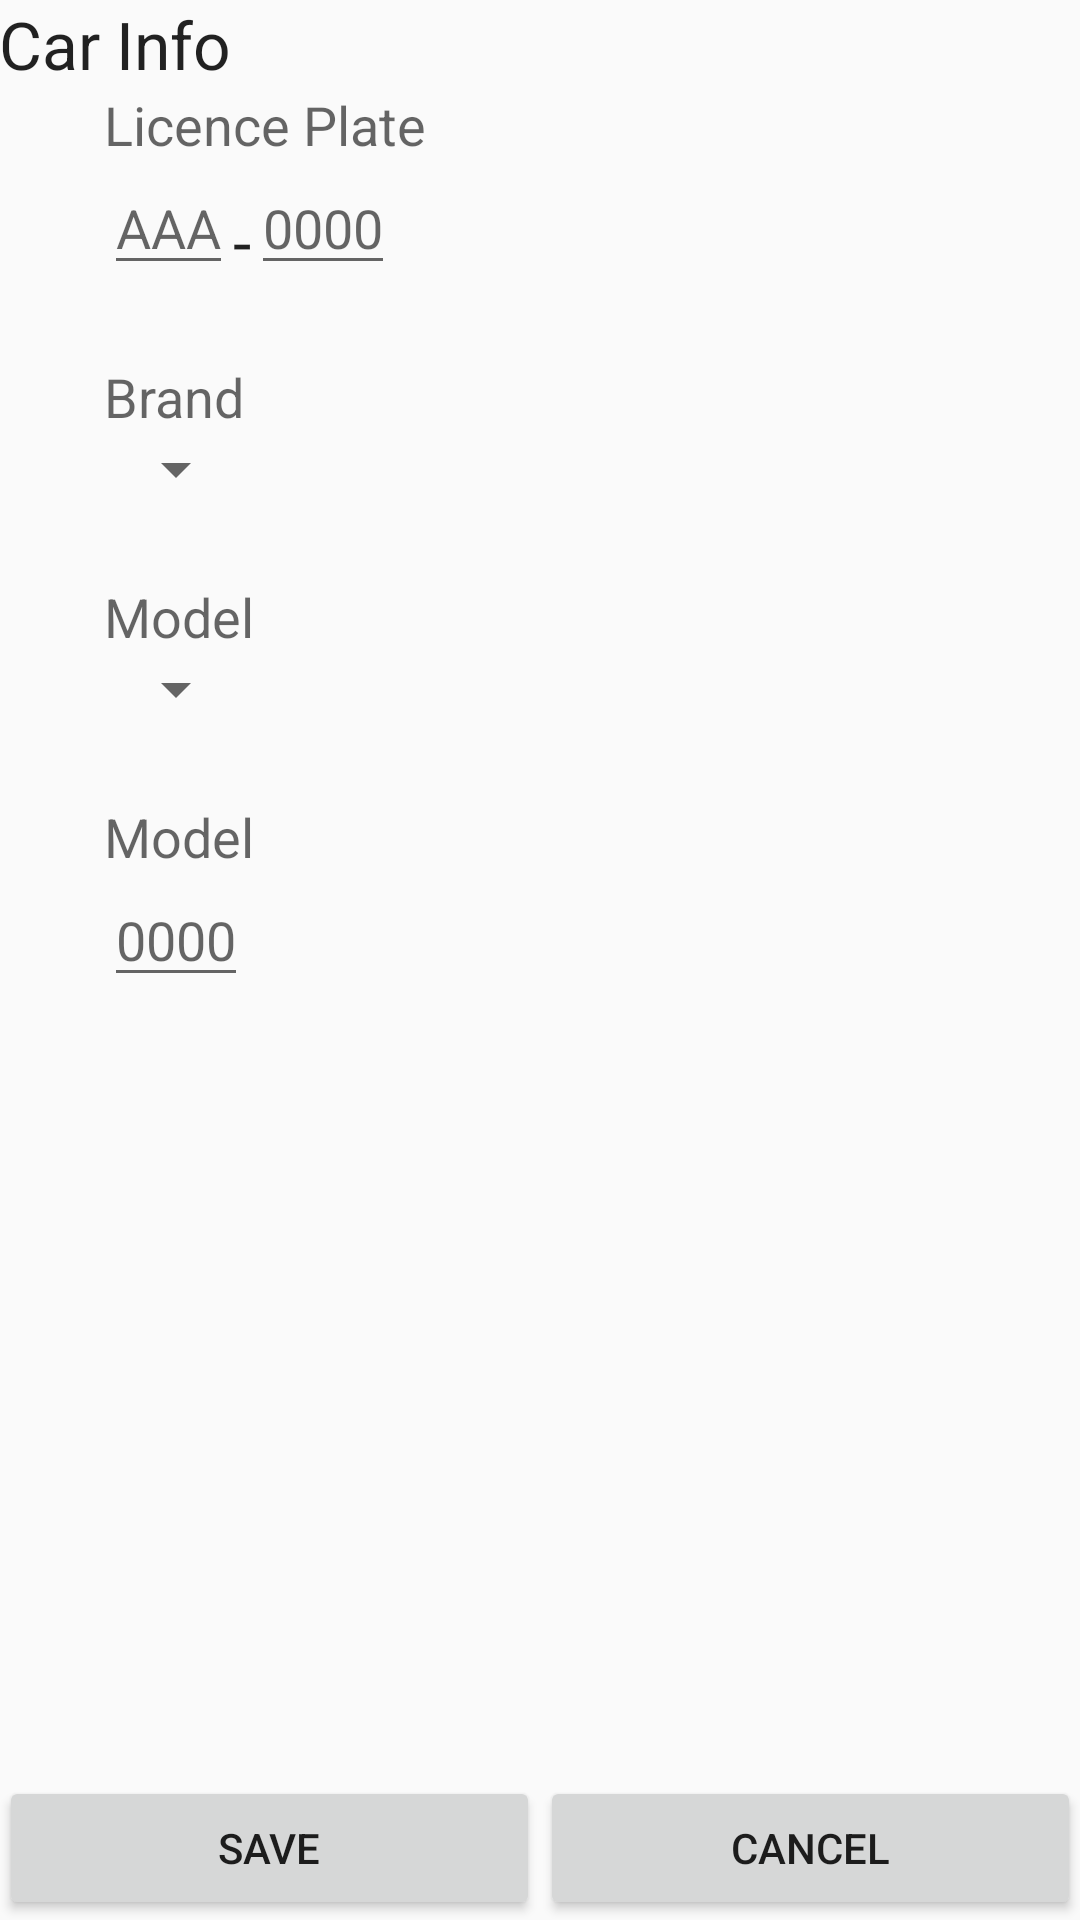

Produce the Android XML layout that renders to this screen, including the resource entries it uses.
<!-- AndroidManifest.xml: application theme AppTheme -->
<!-- res/layout/activity_new_car.xml -->
<?xml version="1.0" encoding="utf-8"?>
<RelativeLayout xmlns:android="http://schemas.android.com/apk/res/android"
    xmlns:tools="http://schemas.android.com/tools"
    android:layout_width="match_parent"
    android:layout_height="match_parent"
    android:paddingBottom="@dimen/activity_vertical_margin"
    android:paddingLeft="@dimen/activity_horizontal_margin"
    android:paddingRight="@dimen/activity_horizontal_margin"
    android:paddingTop="@dimen/activity_vertical_margin"
    tools:context="com.example.insuranceco.NewCarActivity">

    <TextView
        android:layout_width="wrap_content"
        android:layout_height="wrap_content"
        android:textAppearance="?android:attr/textAppearanceLarge"
        android:text="@string/label_car_info"
        android:id="@+id/textView"
        android:layout_alignParentTop="true"
        android:layout_alignParentLeft="true"
        android:layout_alignParentStart="true" />

    <TextView
        android:layout_width="wrap_content"
        android:layout_height="wrap_content"
        android:textAppearance="?android:attr/textAppearanceMedium"
        android:text="@string/label_licence_plate"
        android:id="@+id/textView2"
        android:layout_marginLeft="35dp"
        android:layout_marginStart="35dp"
        android:layout_below="@+id/textView"
        android:layout_alignParentLeft="true"
        android:layout_alignParentStart="true" />

    <EditText
        android:layout_width="wrap_content"
        android:layout_height="wrap_content"
        android:id="@+id/txtPlate1"
        android:hint="AAA"
        android:inputType="textCapCharacters"
        android:layout_below="@+id/textView2"
        android:layout_alignLeft="@+id/textView2"
        android:layout_alignStart="@+id/textView2"
        android:maxLength="3"
        android:maxLines="1" />

    <TextView
        android:layout_width="wrap_content"
        android:layout_height="wrap_content"
        android:textAppearance="?android:attr/textAppearanceLarge"
        android:text="-"
        android:id="@+id/textView3"
        android:layout_alignBottom="@+id/txtPlate1"
        android:layout_toRightOf="@+id/txtPlate1"
        android:layout_toEndOf="@+id/txtPlate1" />

    <EditText
        android:layout_width="wrap_content"
        android:layout_height="wrap_content"
        android:id="@+id/txtPlate2"
        android:inputType="number"
        android:hint="0000"
        android:layout_alignBottom="@+id/textView3"
        android:layout_toRightOf="@+id/textView3"
        android:layout_toEndOf="@+id/textView3"
        android:maxLines="1"
        android:maxLength="4" />

    <TextView
        android:layout_width="wrap_content"
        android:layout_height="wrap_content"
        android:textAppearance="?android:attr/textAppearanceMedium"
        android:text="@string/label_car_brand"
        android:id="@+id/textView4"
        android:layout_marginTop="25dp"
        android:layout_below="@+id/textView3"
        android:layout_alignLeft="@+id/txtPlate1"
        android:layout_alignStart="@+id/txtPlate1" />

    <Spinner
        android:layout_width="wrap_content"
        android:layout_height="wrap_content"
        android:id="@+id/spnBrand"
        android:layout_below="@+id/textView4"
        android:layout_alignLeft="@+id/textView4"
        android:layout_alignStart="@+id/textView4" />

    <TextView
        android:layout_width="wrap_content"
        android:layout_height="wrap_content"
        android:textAppearance="?android:attr/textAppearanceMedium"
        android:text="@string/label_car_model"
        android:id="@+id/textView5"
        android:layout_below="@+id/spnBrand"
        android:layout_marginTop="25dp"
        android:layout_alignLeft="@+id/spnBrand"
        android:layout_alignStart="@+id/spnBrand" />

    <Spinner
        android:layout_width="wrap_content"
        android:layout_height="wrap_content"
        android:id="@+id/spnModel"
        android:layout_below="@+id/textView5"
        android:layout_alignLeft="@+id/spnBrand" />

    <TextView
        android:layout_width="wrap_content"
        android:layout_height="wrap_content"
        android:textAppearance="?android:attr/textAppearanceMedium"
        android:text="@string/label_car_model"
        android:id="@+id/textView6"
        android:layout_below="@+id/spnModel"
        android:layout_marginTop="25dp"
        android:layout_alignLeft="@+id/spnBrand"
        android:layout_alignStart="@+id/spnBrand" />

    <EditText
        android:layout_width="wrap_content"
        android:layout_height="wrap_content"
        android:id="@+id/txtYear"
        android:inputType="number"
        android:hint="0000"
        android:layout_below="@+id/textView6"
        android:layout_alignLeft="@+id/textView2"
        android:layout_alignStart="@+id/textView2"
        android:maxLength="4"
        android:maxLines="1" />

    <TableRow
        android:layout_width="match_parent"
        android:layout_height="wrap_content"
        android:layout_alignParentBottom="true"
        android:layout_centerHorizontal="true">

        <Button
            android:layout_weight="1"
            android:layout_height="wrap_content"
            android:text="@string/label_save"
            android:id="@+id/btnSave" />

        <Button
            android:layout_weight="1"
            android:layout_height="wrap_content"
            android:text="@string/label_cancel"
            android:id="@+id/btnCancel" />
    </TableRow>


</RelativeLayout>
<!-- resources referenced by this layout -->
<resources>
  <string name="label_cancel">Cancel</string>
  <string name="label_car_brand">Brand</string>
  <string name="label_car_info">Car Info</string>
  <string name="label_car_model">Model</string>
  <string name="label_licence_plate">Licence Plate</string>
  <string name="label_save">Save</string>
  <style name="AppTheme" parent="Theme.AppCompat.Light.DarkActionBar">
          
          <item name="colorPrimary">@color/colorPrimary</item>
          <item name="colorPrimaryDark">@color/colorPrimaryDark</item>
          <item name="colorAccent">@color/colorAccent</item>
      </style>
  <color name="colorPrimary">#b5453f</color>
  <color name="colorPrimaryDark">#9f3030</color>
  <color name="colorAccent">#ff4340</color>
</resources>
